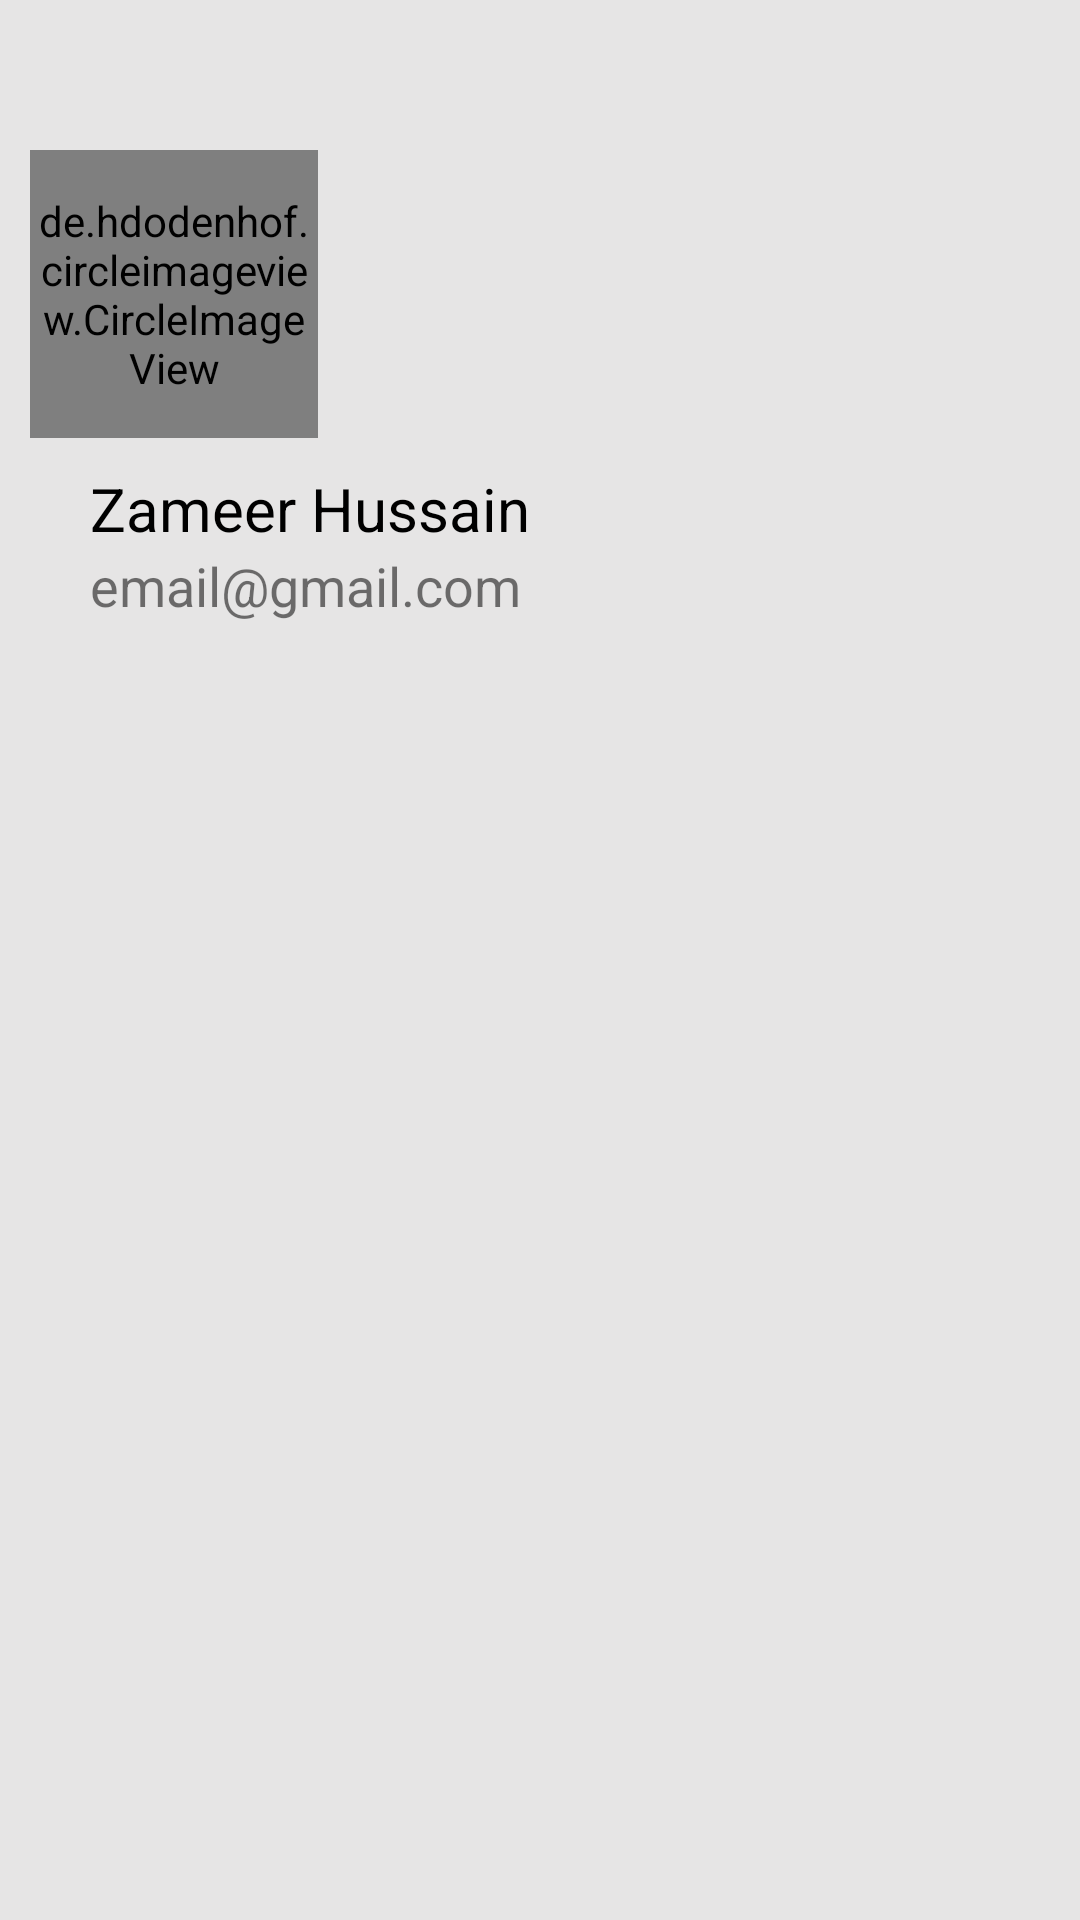

Android layout source for this screen:
<!-- AndroidManifest.xml: application theme Theme.MyApplication -->
<!-- res/layout/header_layout.xml -->
<?xml version="1.0" encoding="utf-8"?>
<androidx.appcompat.widget.LinearLayoutCompat xmlns:android="http://schemas.android.com/apk/res/android"
    xmlns:app="http://schemas.android.com/apk/res-auto"
    xmlns:tools="http://schemas.android.com/tools"
    android:layout_width="match_parent"
    android:layout_height="wrap_content"
    android:background="#E6E5E5"
    android:orientation="vertical"
    >

        <de.hdodenhof.circleimageview.CircleImageView
            xmlns:app="http://schemas.android.com/apk/res-auto"
            android:id="@+id/headerPic"
            android:layout_width="96dp"
            android:layout_height="96dp"
            android:layout_marginLeft="10dp"
            android:src="@drawable/pic_two"
            app:civ_border_width="2dp"
            android:layout_marginTop="50dp"
            app:civ_border_color="#FF000000"
            tools:ignore="MissingClass" />
        <TextView
            android:layout_width="wrap_content"
            android:layout_height="wrap_content"
            android:textSize="20sp"
            android:id="@+id/headerName"
            android:textColor="@color/black"
            android:text="Zameer Hussain"
            android:layout_marginTop="10dp"
            android:layout_marginLeft="30dp"/>
        <TextView
            android:layout_width="wrap_content"
            android:layout_height="wrap_content"
            android:textSize="18sp"
            android:id="@+id/headerEmail"
            android:layout_marginBottom="20dp"
            android:layout_marginLeft="30dp"
            android:text="email@gmail.com"/>

</androidx.appcompat.widget.LinearLayoutCompat>
<!-- resources referenced by this layout -->
<resources>
  <color name="black">#FF000000</color>
  <style name="Theme.MyApplication" parent="Theme.MaterialComponents.Light.NoActionBar">
          
          <item name="colorPrimary">@color/primary</item>
          <item name="colorPrimaryVariant">@color/dark_primary</item>
          <item name="colorOnPrimary">@color/accent</item>
          <item name="android:buttonStyle">@style/Button</item>
          
  
          <item name="colorSecondary">@color/teal_200</item>
          <item name="colorSecondaryVariant">@color/teal_700</item>
          <item name="colorOnSecondary">@color/black</item>
          
          <item name="android:statusBarColor">?attr/colorPrimaryVariant</item>
          
      </style>
  <color name="primary">#ff745c</color>
  <color name="dark_primary">#c64331</color>
  <color name="accent">#FFFFFFFF</color>
  <style name="Button" parent="android:style/Widget.Button">
          <item name="android:background">@drawable/button_background</item>
          <item name="android:textColor">@color/white</item>
      </style>
  <color name="teal_200">#FF03DAC5</color>
  <color name="teal_700">#FF018786</color>
  <!-- drawable button_background (drawable) -->
  <?xml version="1.0" encoding="utf-8"?>
  <shape xmlns:android="http://schemas.android.com/apk/res/android">
  
      <solid android:color="@color/primary"/>
      <corners android:radius="10dp"/>
  
  
      <padding android:top="5dp"
          android:right="5dp"
          android:left="5dp"
          android:bottom="5dp"/>
  
  </shape>
  <color name="white">#FFFFFFFF</color>
</resources>
